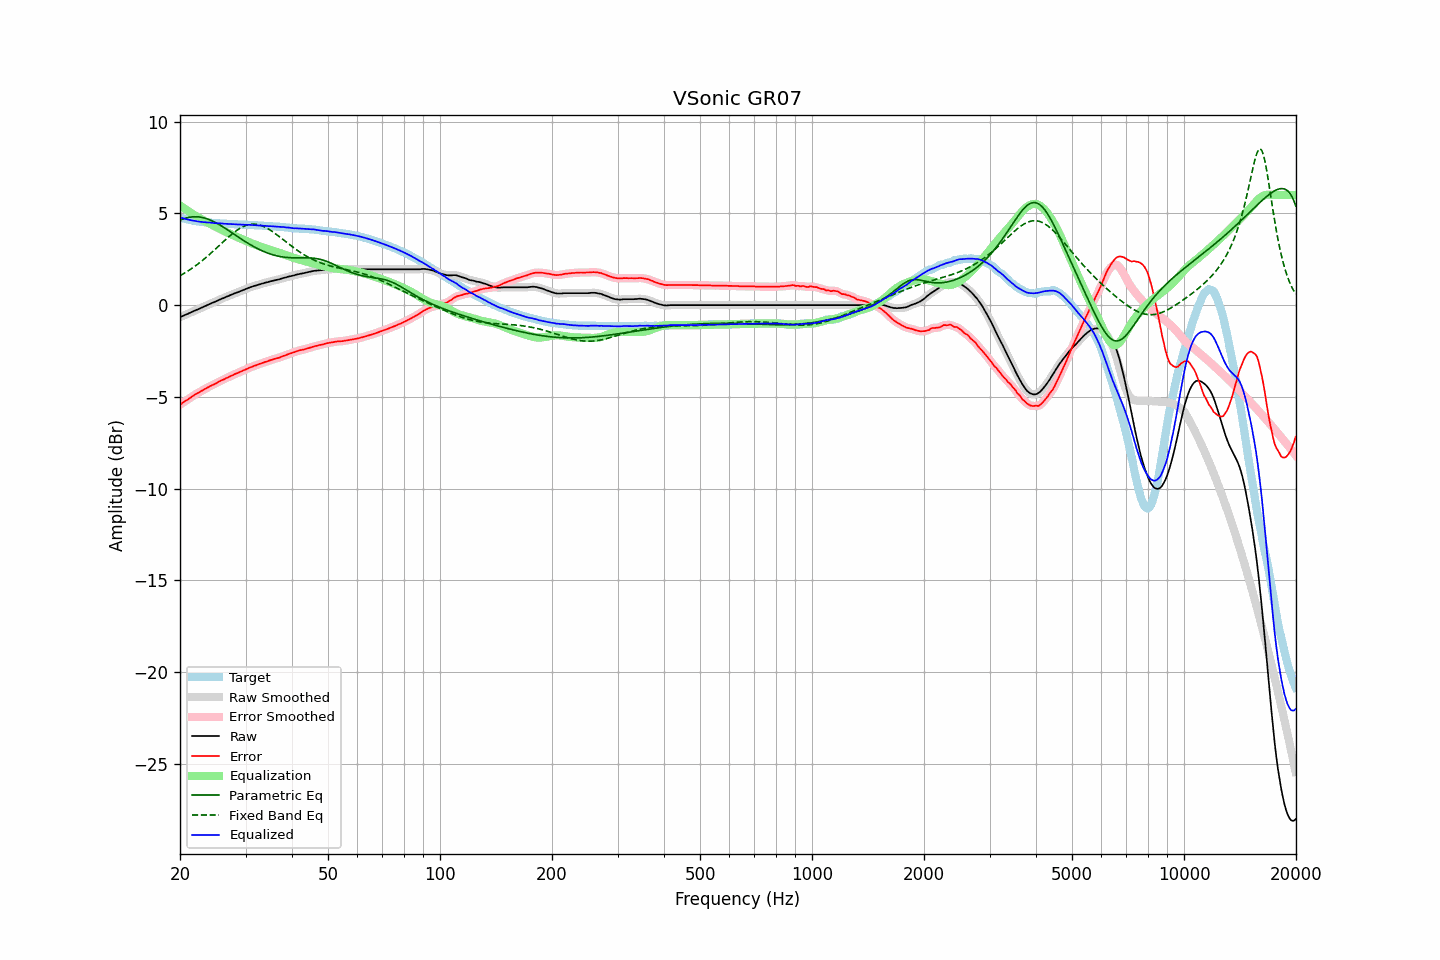

The data file committed next to this chart (first rows):
frequency, raw, error, smoothed, error_smoothed, equalization, parametric_eq, fixed_band_eq, equalized_raw, equalized_smoothed, target
20.00, -0.66, -5.43, -0.66, -5.43, 5.43, 4.62, 1.60, 4.77, 4.77, 4.77
20.20, -0.62, -5.36, -0.62, -5.37, 5.37, 4.66, 1.65, 4.75, 4.75, 4.74
20.40, -0.58, -5.30, -0.58, -5.30, 5.31, 4.69, 1.70, 4.73, 4.72, 4.72
20.61, -0.54, -5.24, -0.54, -5.24, 5.24, 4.72, 1.75, 4.70, 4.70, 4.70
20.81, -0.51, -5.19, -0.51, -5.19, 5.18, 4.75, 1.81, 4.67, 4.68, 4.68
21.02, -0.47, -5.13, -0.47, -5.13, 5.13, 4.77, 1.86, 4.66, 4.66, 4.66
21.23, -0.43, -5.07, -0.43, -5.07, 5.07, 4.79, 1.92, 4.64, 4.64, 4.64
21.44, -0.39, -5.01, -0.39, -5.01, 5.01, 4.80, 1.98, 4.62, 4.62, 4.62
21.66, -0.35, -4.95, -0.35, -4.95, 4.96, 4.81, 2.04, 4.60, 4.61, 4.60
21.87, -0.31, -4.90, -0.31, -4.90, 4.90, 4.81, 2.10, 4.59, 4.59, 4.59
22.09, -0.27, -4.84, -0.27, -4.84, 4.85, 4.81, 2.16, 4.58, 4.57, 4.57
22.31, -0.24, -4.80, -0.24, -4.80, 4.80, 4.81, 2.23, 4.56, 4.56, 4.56
22.54, -0.20, -4.75, -0.20, -4.75, 4.74, 4.80, 2.30, 4.54, 4.54, 4.55
22.76, -0.16, -4.70, -0.16, -4.70, 4.69, 4.79, 2.36, 4.53, 4.53, 4.54
22.99, -0.12, -4.65, -0.12, -4.65, 4.64, 4.77, 2.43, 4.52, 4.52, 4.53
23.22, -0.08, -4.60, -0.08, -4.60, 4.60, 4.75, 2.51, 4.52, 4.52, 4.52
23.45, -0.04, -4.55, -0.04, -4.55, 4.55, 4.72, 2.58, 4.51, 4.51, 4.51
23.69, -0.00, -4.50, 0.00, -4.50, 4.50, 4.69, 2.65, 4.50, 4.50, 4.50
23.92, 0.04, -4.45, 0.04, -4.45, 4.45, 4.66, 2.73, 4.50, 4.50, 4.49
24.16, 0.08, -4.40, 0.08, -4.41, 4.41, 4.63, 2.81, 4.49, 4.49, 4.48
24.40, 0.12, -4.36, 0.12, -4.36, 4.36, 4.59, 2.89, 4.48, 4.48, 4.48
24.65, 0.15, -4.32, 0.15, -4.32, 4.32, 4.54, 2.97, 4.47, 4.47, 4.47
24.89, 0.19, -4.28, 0.19, -4.28, 4.27, 4.50, 3.05, 4.46, 4.46, 4.47
25.14, 0.23, -4.23, 0.23, -4.23, 4.23, 4.45, 3.13, 4.46, 4.46, 4.46
25.39, 0.27, -4.18, 0.27, -4.18, 4.19, 4.40, 3.21, 4.46, 4.46, 4.45
25.65, 0.31, -4.14, 0.31, -4.14, 4.14, 4.35, 3.29, 4.45, 4.45, 4.45
25.91, 0.35, -4.09, 0.35, -4.10, 4.10, 4.30, 3.37, 4.45, 4.44, 4.44
26.16, 0.38, -4.06, 0.38, -4.05, 4.05, 4.24, 3.46, 4.43, 4.44, 4.44
26.43, 0.42, -4.02, 0.42, -4.01, 4.01, 4.19, 3.54, 4.43, 4.43, 4.44
26.69, 0.46, -3.97, 0.46, -3.97, 3.97, 4.13, 3.62, 4.43, 4.42, 4.43
26.96, 0.49, -3.94, 0.49, -3.93, 3.93, 4.07, 3.69, 4.42, 4.42, 4.42
27.23, 0.53, -3.88, 0.53, -3.89, 3.89, 4.02, 3.77, 4.42, 4.42, 4.41
27.50, 0.57, -3.84, 0.57, -3.85, 3.85, 3.96, 3.85, 4.42, 4.41, 4.41
27.77, 0.60, -3.81, 0.60, -3.80, 3.81, 3.90, 3.92, 4.41, 4.41, 4.41
28.05, 0.64, -3.76, 0.64, -3.77, 3.77, 3.84, 3.99, 4.41, 4.40, 4.40
28.33, 0.67, -3.73, 0.67, -3.73, 3.73, 3.78, 4.05, 4.40, 4.40, 4.40
28.62, 0.70, -3.70, 0.70, -3.69, 3.69, 3.72, 4.11, 4.39, 4.39, 4.40
28.90, 0.74, -3.65, 0.74, -3.65, 3.65, 3.66, 4.17, 4.39, 4.39, 4.39
29.19, 0.77, -3.61, 0.77, -3.61, 3.61, 3.60, 4.22, 4.38, 4.39, 4.38
29.48, 0.81, -3.57, 0.81, -3.58, 3.57, 3.55, 4.26, 4.38, 4.38, 4.38
29.78, 0.84, -3.54, 0.84, -3.54, 3.54, 3.49, 4.30, 4.38, 4.38, 4.38
30.08, 0.88, -3.50, 0.88, -3.50, 3.50, 3.44, 4.34, 4.38, 4.38, 4.38
30.38, 0.91, -3.46, 0.91, -3.46, 3.46, 3.38, 4.37, 4.37, 4.37, 4.37
30.68, 0.95, -3.42, 0.95, -3.42, 3.42, 3.33, 4.39, 4.37, 4.37, 4.37
30.99, 0.98, -3.39, 0.98, -3.38, 3.39, 3.28, 4.40, 4.37, 4.37, 4.37
31.30, 1.01, -3.35, 1.01, -3.35, 3.35, 3.23, 4.41, 4.36, 4.36, 4.36
31.61, 1.04, -3.31, 1.04, -3.32, 3.32, 3.18, 4.41, 4.36, 4.35, 4.35
31.93, 1.06, -3.29, 1.06, -3.29, 3.28, 3.13, 4.41, 4.34, 4.35, 4.35
32.24, 1.09, -3.26, 1.09, -3.25, 3.25, 3.09, 4.39, 4.34, 4.34, 4.35
32.57, 1.12, -3.22, 1.12, -3.22, 3.22, 3.04, 4.37, 4.34, 4.34, 4.34
32.89, 1.14, -3.19, 1.14, -3.19, 3.19, 3.00, 4.35, 4.33, 4.33, 4.33
33.22, 1.17, -3.16, 1.17, -3.16, 3.16, 2.96, 4.32, 4.33, 4.33, 4.33
33.55, 1.19, -3.13, 1.19, -3.13, 3.13, 2.92, 4.28, 4.32, 4.32, 4.32
33.89, 1.22, -3.10, 1.22, -3.10, 3.10, 2.89, 4.24, 4.32, 4.31, 4.32
34.23, 1.24, -3.07, 1.24, -3.07, 3.07, 2.85, 4.20, 4.31, 4.31, 4.31
34.57, 1.26, -3.04, 1.26, -3.04, 3.04, 2.82, 4.15, 4.30, 4.30, 4.30
34.92, 1.29, -3.01, 1.29, -3.01, 3.01, 2.79, 4.09, 4.30, 4.30, 4.30
35.27, 1.31, -2.98, 1.31, -2.98, 2.98, 2.76, 4.03, 4.29, 4.29, 4.29
35.62, 1.33, -2.95, 1.33, -2.95, 2.96, 2.73, 3.97, 4.29, 4.29, 4.28
35.97, 1.35, -2.93, 1.35, -2.93, 2.93, 2.71, 3.91, 4.28, 4.28, 4.28
... 635 more rows
